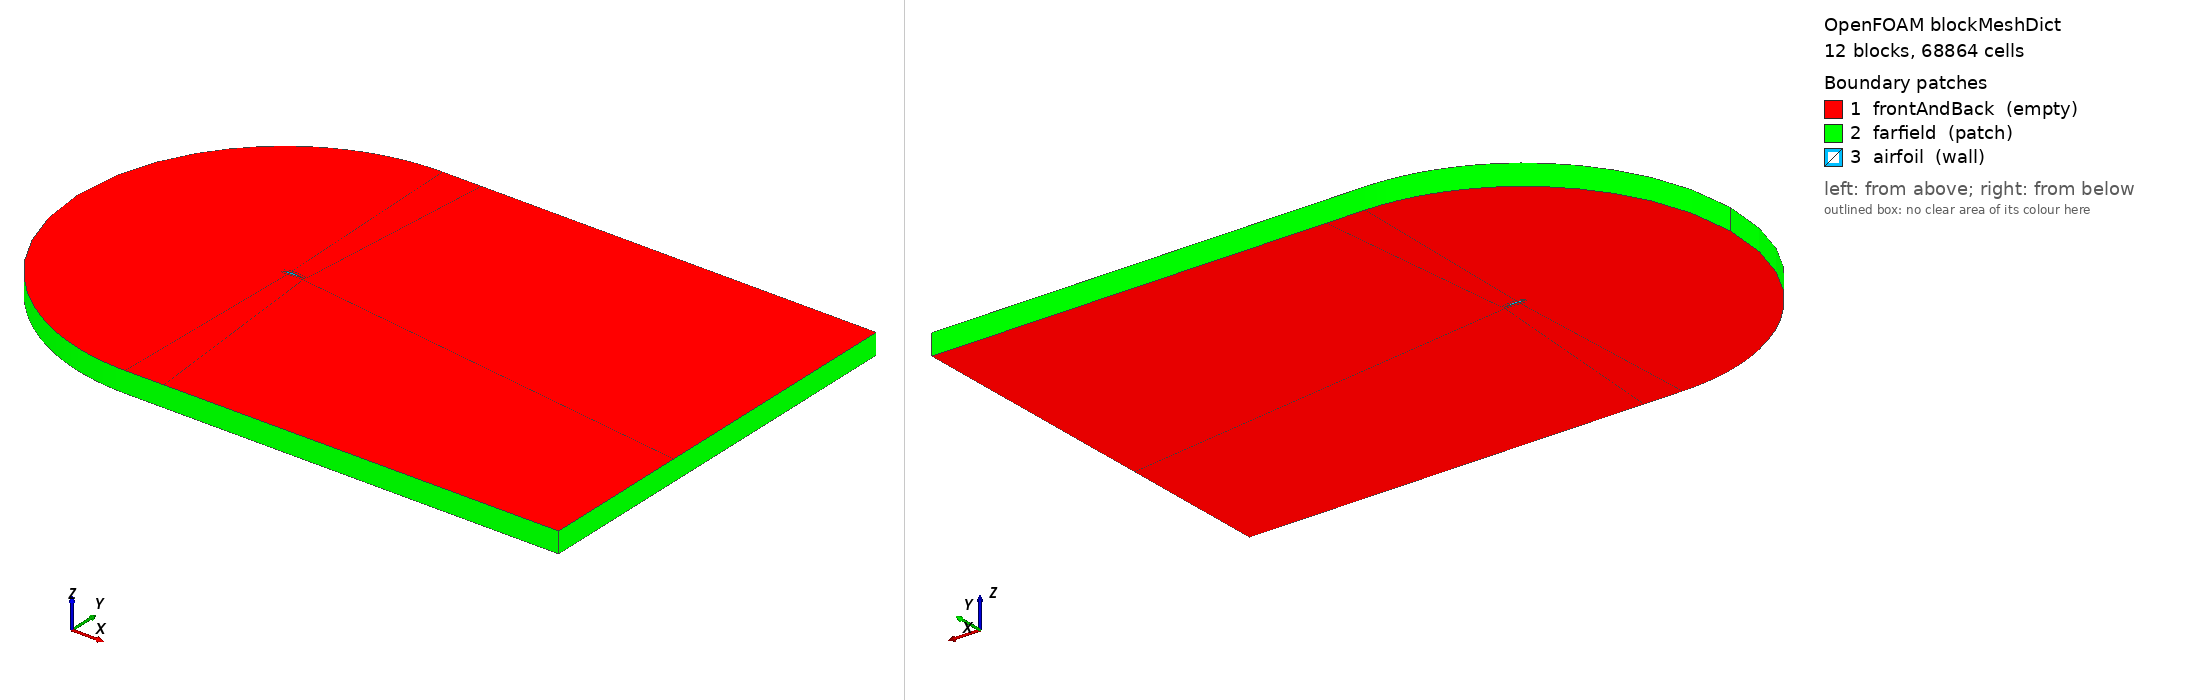

OpenFOAM case: the mesh blockMesh builds from blockMeshDict, 12 block(s), 68864 cells. Boundary patches (legend numbers): 1 frontAndBack (empty), 2 farfield (patch), 3 airfoil (wall). Left view from above one corner, right view from below the opposite corner. Boundary conditions: 4 field file(s) under 0/; 0 of 3 drawn patches have an entry in a shipped field file.

=== system/blockMeshDict ===
/*--------------------------------*- C++ -*----------------------------------*\
  =========                 |
  \\      /  F ield         | OpenFOAM: The Open Source CFD Toolbox
   \\    /   O peration     | Website:  https://openfoam.org
    \\  /    A nd           | Version:  13
     \\/     M anipulation  |
\*---------------------------------------------------------------------------*/
FoamFile
{
    version     2.0;
    format      ascii;
    class       dictionary;
    object      blockMeshDict;
}
// * * * * * * * * * * * * * * * * * * * * * * * * * * * * * * * * * * * * * //

convertToMeters 1;

vertices
(
    (0.0 0.0 0)
    (21.0 -10.0 0)
    (1.8748858925089458 -10.0 0)
    (0.0 -10.0 0)
    (-10.0 0.0 0)
    (0.0 10.0 0)
    (1.8748858925089458 10.0 0)
    (21.0 10.0 0)
    (21.0 -2.5609659148798882 0)
    (21.0 -2.6609659148798883 0)
    (21.0 -2.7609659148798884 0)
    (1.026502997866462 0.09642401725758122 0)
    (1.0 0.0 0)
    (1.0006053567871234 -0.09999816769901479 0)
    (0.2408559162681087 0.19337867718601515 0)
    (0.25 0.09379762611351358 0)
    (0.25 -0.02507517846586733 0)
    (0.2591440837318913 -0.1246562295383689 0)
    (-0.1 0.0 0)
    (0.0 0.0 1)
    (21.0 -10.0 1)
    (1.8748858925089458 -10.0 1)
    (0.0 -10.0 1)
    (-10.0 0.0 1)
    (0.0 10.0 1)
    (1.8748858925089458 10.0 1)
    (21.0 10.0 1)
    (21.0 -2.5609659148798882 1)
    (21.0 -2.6609659148798883 1)
    (21.0 -2.7609659148798884 1)
    (1.026502997866462 0.09642401725758122 1)
    (1.0 0.0 1)
    (1.0006053567871234 -0.09999816769901479 1)
    (0.2408559162681087 0.19337867718601515 1)
    (0.25 0.09379762611351358 1)
    (0.25 -0.02507517846586733 1)
    (0.2591440837318913 -0.1246562295383689 1)
    (-0.1 0.0 1)
);

blocks
(
    hex (2 1 10 13 21 20 29 32) (167 91 1) simpleGrading (12.84260814271942 57.59828112515767 57.59828112515767 12.84260814271942 0.012162813885540929 0.012162813885540929 0.012162813885540929 0.012162813885540929 1 1 1 1)
    hex (3 2 13 17 22 21 32 36) (73 91 1) simpleGrading (0.8043442555552571 1.9059828360001354 1.9059828360001354 0.8043442555552571 0.012272992486406514 0.012162813885540929 0.012162813885540929 0.012272992486406514 1 1 1 1)
    hex (4 3 17 18 23 22 36 37) (31 91 1) edgeGrading (0.0125 0.5 0.5 0.0125 0.012162813885540929 0.012272992486406514 0.012272992486406514 0.012162813885540929 1 1 1 1)
    hex (4 18 14 5 23 37 33 24) (91 31 1) edgeGrading (0.012162813885540929 0.012384120925045617 0.012384120925045617 0.012162813885540929 0.0125 0.5 0.5 0.0125 1 1 1 1)
    hex (14 11 6 5 33 30 25 24) (69 91 1) edgeGrading (0.3738560805335002 0.8043442555552571 0.8043442555552571 0.3738560805335002 80.74856552616524 82.21781648642946 82.21781648642946 80.74856552616524 1 1 1 1)
    hex (11 8 7 6 30 27 26 25) (167 91 1) simpleGrading (57.59828112515767 12.84260814271942 12.84260814271942 57.59828112515767 82.21781648642946 82.21781648642946 82.21781648642946 82.21781648642946 1 1 1 1)
    hex (12 9 8 11 31 28 27 30) (167 37 1) simpleGrading (57.59828112515767 6.081406942770463 1)
    hex (15 12 11 14 34 31 30 33) (69 37 1) edgeGrading (0.8 0.3738560805335002 0.3738560805335002 0.8 6.081406942770463 6.081406942770463 6.081406942770463 6.081406942770463 1 1 1 1)
    hex (0 15 14 18 19 34 33 37) (31 37 1) edgeGrading (2 0.5 0.5 2 6.081406942770463 6.081406942770463 6.081406942770463 6.081406942770463 1 1 1 1)
    hex (18 17 16 0 37 36 35 19) (31 37 1) edgeGrading (0.5 2 2 0.5 0.16443563297285893 0.16443563297285893 0.16443563297285893 0.16443563297285893 1 1 1 1)
    hex (17 13 12 16 36 32 31 35) (73 37 1) edgeGrading (1.9059828360001354 0.8 0.8 1.9059828360001354 0.16443563297285893 0.16443563297285893 0.16443563297285893 0.16443563297285893 1 1 1 1)
    hex (13 10 9 12 32 29 28 31) (167 37 1) simpleGrading (57.59828112515767 0.16443563297285893 1)
);

edges
(
    polyLine 11 14
    (
        (1.024150782588594 0.09837061734695651 0)
        (1.0163823377226777 0.10050553615646773 0)
        (1.0034372577149009 0.10400882563352154 0)
        (0.9854856140915844 0.10875648734230184 0)
        (0.962697533034922 0.11460146909464553 0)
        (0.9352896299711204 0.12136755756037565 0)
        (0.9035231528338007 0.12885700823873075 0)
        (0.8677015528957 0.1368580450281846 0)
        (0.8281675267449513 0.14515162295694609 0)
        (0.785299638557434 0.15351706325310244 0)
        (0.7395086734035349 0.16173643534791338 0)
        (0.6912338734530983 0.16959782700106601 0)
        (0.6409391630224005 0.17689786248883754 0)
        (0.5891093807521319 0.1834439585439342 0)
        (0.5362464236559158 0.1890568219240283 0)
        (0.48286509004283973 0.1935735832466574 0)
        (0.42937736935238763 0.19685711494244262 0)
        (0.3754172219933996 0.19869625028625937 0)
        (0.32158359533524183 0.19843459367120983 0)
        (0.26933004707928465 0.19596737983221338 0)
    )
    polyLine 30 33
    (
        (1.024150782588594 0.09837061734695651 1)
        (1.0163823377226777 0.10050553615646773 1)
        (1.0034372577149009 0.10400882563352154 1)
        (0.9854856140915844 0.10875648734230184 1)
        (0.962697533034922 0.11460146909464553 1)
        (0.9352896299711204 0.12136755756037565 1)
        (0.9035231528338007 0.12885700823873075 1)
        (0.8677015528957 0.1368580450281846 1)
        (0.8281675267449513 0.14515162295694609 1)
        (0.785299638557434 0.15351706325310244 1)
        (0.7395086734035349 0.16173643534791338 1)
        (0.6912338734530983 0.16959782700106601 1)
        (0.6409391630224005 0.17689786248883754 1)
        (0.5891093807521319 0.1834439585439342 1)
        (0.5362464236559158 0.1890568219240283 1)
        (0.48286509004283973 0.1935735832466574 1)
        (0.42937736935238763 0.19685711494244262 1)
        (0.3754172219933996 0.19869625028625937 1)
        (0.32158359533524183 0.19843459367120983 1)
        (0.26933004707928465 0.19596737983221338 1)
    )
    polyLine 14 18
    (
        (0.21928688198819438 0.1913723466302434 0)
        (0.17195952236797837 0.18478584851726523 0)
        (0.12778287604793306 0.17638623451653018 0)
        (0.0870890123554148 0.1663655022353612 0)
        (0.05006030106867333 0.15487783506711 0)
        (0.016653983264278374 0.14193892665691424 0)
        (-0.013526325865990368 0.1272017737871138 0)
        (-0.04141987036023734 0.10938113857754378 0)
        (-0.06842230508386139 0.08465997916944248 0)
        (-0.09304408505741418 0.04359139028491833 0)
        (-0.09957822924795724 0.009174762113606776 0)
    )
    polyLine 33 37
    (
        (0.21928688198819438 0.1913723466302434 1)
        (0.17195952236797837 0.18478584851726523 1)
        (0.12778287604793306 0.17638623451653018 1)
        (0.0870890123554148 0.1663655022353612 1)
        (0.05006030106867333 0.15487783506711 1)
        (0.016653983264278374 0.14193892665691424 1)
        (-0.013526325865990368 0.1272017737871138 1)
        (-0.04141987036023734 0.10938113857754378 1)
        (-0.06842230508386139 0.08465997916944248 1)
        (-0.09304408505741418 0.04359139028491833 1)
        (-0.09957822924795724 0.009174762113606776 1)
    )
    polyLine 18 17
    (
        (-0.05463291343132221 -0.08894623708963283 0)
        (-0.032545425267302204 -0.10364021925998196 0)
        (7.366463255122427e-05 -0.11638386068123231 0)
        (0.030313246357309153 -0.12297476623682138 0)
        (0.060851782713396224 -0.12662753316631775 0)
        (0.09306057349581813 -0.12847039396401533 0)
        (0.1275165050398467 -0.12899981664265056 0)
        (0.1643835265969586 -0.128514582647834 0)
        (0.20360695768245896 -0.12725373891848485 0)
        (0.24501080821402169 -0.12544247352634333 0)
    )
    polyLine 37 36
    (
        (-0.05463291343132221 -0.08894623708963283 1)
        (-0.032545425267302204 -0.10364021925998196 1)
        (7.366463255122427e-05 -0.11638386068123231 1)
        (0.030313246357309153 -0.12297476623682138 1)
        (0.060851782713396224 -0.12662753316631775 1)
        (0.09306057349581813 -0.12847039396401533 1)
        (0.1275165050398467 -0.12899981664265056 1)
        (0.1643835265969586 -0.128514582647834 1)
        (0.20360695768245896 -0.12725373891848485 1)
        (0.24501080821402169 -0.12544247352634333 1)
    )
    polyLine 17 13
    (
        (0.2883479332167103 -0.12330526940829188 0)
        (0.33332629876481956 -0.12106563105186283 0)
        (0.37968771459008593 -0.11893690211967267 0)
        (0.42799068975102683 -0.11702212738393011 0)
        (0.47787538148309183 -0.1149943292171032 0)
        (0.5279956404132607 -0.11291481877448412 0)
        (0.5777952180659672 -0.110895574722884 0)
        (0.6268143443251613 -0.10902031953381981 0)
        (0.674590880269225 -0.10734681789144454 0)
        (0.7206646198027062 -0.10590747284221859 0)
        (0.7645818392920902 -0.10471201877710853 0)
        (0.805900122724404 -0.10375178381037585 0)
        (0.844193481279446 -0.10300484728062881 0)
        (0.8790577765013448 -0.10244138219242507 0)
        (0.9101164296144717 -0.10202854415351915 0)
        (0.9370263493661264 -0.10173442866036957 0)
        (0.9594839406867649 -0.10153083533027853 0)
        (0.9772309787765299 -0.10139481081661567 0)
        (0.9900600654622005 -0.10130915033232003 0)
        (0.9978268954568863 -0.10126214000966811 0)
    )
    polyLine 36 32
    (
        (0.2883479332167103 -0.12330526940829188 1)
        (0.33332629876481956 -0.12106563105186283 1)
        (0.37968771459008593 -0.11893690211967267 1)
        (0.42799068975102683 -0.11702212738393011 1)
        (0.47787538148309183 -0.1149943292171032 1)
        (0.5279956404132607 -0.11291481877448412 1)
        (0.5777952180659672 -0.110895574722884 1)
        (0.6268143443251613 -0.10902031953381981 1)
        (0.674590880269225 -0.10734681789144454 1)
        (0.7206646198027062 -0.10590747284221859 1)
        (0.7645818392920902 -0.10471201877710853 1)
        (0.805900122724404 -0.10375178381037585 1)
        (0.844193481279446 -0.10300484728062881 1)
        (0.8790577765013448 -0.10244138219242507 1)
        (0.9101164296144717 -0.10202854415351915 1)
        (0.9370263493661264 -0.10173442866036957 1)
        (0.9594839406867649 -0.10153083533027853 1)
        (0.9772309787765299 -0.10139481081661567 1)
        (0.9900600654622005 -0.10130915033232003 1)
        (0.9978268954568863 -0.10126214000966811 1)
    )
    spline 12 15
    (
        (0.9976477847221321 0.001946600089375287 0)
        (0.9901141451468484 0.004017287862703246 0)
        (0.9776334124570569 0.007395360889163885 0)
        (0.9603187180729597 0.011975149550412803 0)
        (0.938328568194342 0.017616142613787737 0)
        (0.9118666710498651 0.024149426559141204 0)
        (0.8811813711474332 0.031384731200186644 0)
        (0.8465645470590569 0.03911743430642922 0)
        (0.8083498867125661 0.04713498588166787 0)
        (0.7669105240014849 0.055222401822034986 0)
        (0.7226560832404031 0.06316671279177795 0)
        (0.6760292164108501 0.07076049395212335 0)
        (0.6275017223467878 0.07780479921955824 0)
        (0.5775703074454792 0.08411194060800534 0)
        (0.5267519952916008 0.08950856312441449 0)
        (0.4755791368621485 0.0938393620071612 0)
        (0.4245939356659763 0.09697158665046379 0)
        (0.3739282844724455 0.09870733557538405 0)
        (0.32414429233720543 0.09846738489321036 0)
        (0.27620806825331035 0.09620419611833195 0)
    )
    spline 31 34
    (
        (0.9976477847221321 0.001946600089375287 1)
        (0.9901141451468484 0.004017287862703246 1)
        (0.9776334124570569 0.007395360889163885 1)
        (0.9603187180729597 0.011975149550412803 1)
        (0.938328568194342 0.017616142613787737 1)
        (0.9118666710498651 0.024149426559141204 1)
        (0.8811813711474332 0.031384731200186644 1)
        (0.8465645470590569 0.03911743430642922 1)
        (0.8083498867125661 0.04713498588166787 1)
        (0.7669105240014849 0.055222401822034986 1)
        (0.7226560832404031 0.06316671279177795 1)
        (0.6760292164108501 0.07076049395212335 1)
        (0.6275017223467878 0.07780479921955824 1)
        (0.5775703074454792 0.08411194060800534 1)
        (0.5267519952916008 0.08950856312441449 1)
        (0.4755791368621485 0.0938393620071612 1)
        (0.4245939356659763 0.09697158665046379 1)
        (0.3739282844724455 0.09870733557538405 1)
        (0.32414429233720543 0.09846738489321036 1)
        (0.27620806825331035 0.09620419611833195 1)
    )
    arc 4 5 (-7.071072502792263 7.071063120935576 0)
    arc 3 4 (-7.071072502792263 -7.071063120935576 0)
    arc 23 24 (-7.071072502792263 7.071063120935576 1)
    arc 22 23 (-7.071072502792263 -7.071063120935576 1)
    spline 15 0
    (
        (0.23068325697392147 0.09202385576508385 0)
        (0.18810415385757218 0.08609769890412669 0)
        (0.1489645863489386 0.07865530211166527 0)
        (0.11370817130156673 0.06997348816262018 0)
        (0.08272068127102243 0.060361701179619635 0)
        (0.05632498132907304 0.05014452643259196 0)
        (0.03477864321144247 0.039642479806244725 0)
        (0.01827397456999423 0.029152435001794354 0)
        (0.0069398882956542285 0.018929165930684416 0)
        (0.0008448384007748238 0.009169448854163351 0)
        (0.0 0.0 0)
    )
    spline 34 19
    (
        (0.23068325697392147 0.09202385576508385 1)
        (0.18810415385757218 0.08609769890412669 1)
        (0.1489645863489386 0.07865530211166527 1)
        (0.11370817130156673 0.06997348816262018 1)
        (0.08272068127102243 0.060361701179619635 1)
        (0.05632498132907304 0.05014452643259196 1)
        (0.03477864321144247 0.039642479806244725 1)
        (0.01827397456999423 0.029152435001794354 1)
        (0.0069398882956542285 0.018929165930684416 1)
        (0.0008448384007748238 0.009169448854163351 1)
        (0.0 0.0 1)
    )
    spline 0 16
    (
        (0.004285838207330021 -0.008146604012849501 0)
        (0.013530170451851287 -0.014887532094324106 0)
        (0.02758676902995695 -0.020243187257246678 0)
        (0.046263545168326925 -0.024255021667463607 0)
        (0.06932840252634487 -0.026987446270798004 0)
        (0.09651587752170128 -0.02853010742205709 0)
        (0.1275337060056423 -0.028999818122016695 0)
        (0.16206849457537476 -0.028541383105461414 0)
        (0.19978986359476492 -0.027326616510573533 0)
        (0.24035273269911614 -0.02555102077638359 0)
    )
    spline 19 35
    (
        (0.004285838207330021 -0.008146604012849501 1)
        (0.013530170451851287 -0.014887532094324106 1)
        (0.02758676902995695 -0.020243187257246678 1)
        (0.046263545168326925 -0.024255021667463607 1)
        (0.06932840252634487 -0.026987446270798004 1)
        (0.09651587752170128 -0.02853010742205709 1)
        (0.1275337060056423 -0.028999818122016695 1)
        (0.16206849457537476 -0.028541383105461414 1)
        (0.19978986359476492 -0.027326616510573533 1)
        (0.24035273269911614 -0.02555102077638359 1)
    )
    spline 16 12
    (
        (0.28339778018905537 -0.023427864631221304 0)
        (0.3285504548179743 -0.021179739582669936 0)
        (0.37541918326883394 -0.019028045453411642 0)
        (0.423978286829447 -0.017102656694805166 0)
        (0.4737716942991388 -0.015078565938748255 0)
        (0.523897173547112 -0.012998841226611026 0)
        (0.5738574700590975 -0.010973134096994581 0)
        (0.6231508099119325 -0.009087449487958074 0)
        (0.67127603643397 -0.007401773940541839 0)
        (0.7177380683172313 -0.005950305533401427 0)
        (0.7620534863254778 -0.004743986730477635 0)
        (0.8037560958350968 -0.003774770708873703 0)
        (0.8424023720166297 -0.00302088892925801 0)
        (0.8775767515453576 -0.0024523499684868943 0)
        (0.9088967701574113 -0.0020359822761034617 0)
        (0.9360180479502401 -0.0017395121483051983 0)
        (0.958639093547271 -0.00153440422740921 0)
        (0.9765058439429919 -0.0013974399538115314 0)
        (0.9894157961056461 -0.0013112257688761798 0)
        (0.9972215386697629 -0.0012639723106533448 0)
    )
    spline 35 31
    (
        (0.28339778018905537 -0.023427864631221304 1)
        (0.3285504548179743 -0.021179739582669936 1)
        (0.37541918326883394 -0.019028045453411642 1)
        (0.423978286829447 -0.017102656694805166 1)
        (0.4737716942991388 -0.015078565938748255 1)
        (0.523897173547112 -0.012998841226611026 1)
        (0.5738574700590975 -0.010973134096994581 1)
        (0.6231508099119325 -0.009087449487958074 1)
        (0.67127603643397 -0.007401773940541839 1)
        (0.7177380683172313 -0.005950305533401427 1)
        (0.7620534863254778 -0.004743986730477635 1)
        (0.8037560958350968 -0.003774770708873703 1)
        (0.8424023720166297 -0.00302088892925801 1)
        (0.8775767515453576 -0.0024523499684868943 1)
        (0.9088967701574113 -0.0020359822761034617 1)
        (0.9360180479502401 -0.0017395121483051983 1)
        (0.958639093547271 -0.00153440422740921 1)
        (0.9765058439429919 -0.0013974399538115314 1)
        (0.9894157961056461 -0.0013112257688761798 1)
        (0.9972215386697629 -0.0012639723106533448 1)
    )
);

boundary
(
    frontAndBack
    {
        type empty;
        faces
        (
          (1 2 13 10)
          (2 3 17 13)
          (3 4 18 17)
          (18 4 5 14)
          (11 14 5 6)
          (8 11 6 7)
          (9 12 11 8)
          (12 15 14 11)
          (0 18 14 15)
          (17 18 0 16)
          (13 17 16 12)
          (10 13 12 9)
          (21 20 29 32)
          (22 21 32 36)
          (23 22 36 37)
          (23 37 33 24)
          (33 30 25 24)
          (30 27 26 25)
          (31 28 27 30)
          (34 31 30 33)
          (37 19 34 33)
          (37 36 35 19)
          (36 32 31 35)
          (32 29 28 31)
         );
     }
    farfield
    {
        type patch;
        faces
        (
          (4 23 24 5)
          (5 24 25 6)
          (6 25 26 7)
          (27 8 7 26)
          (28 9 8 27)
          (29 10 9 28)
          (20 1 10 29)
          (21 2 1 20)
          (22 3 2 21)
          (23 4 3 22)
         );
     }
    airfoil
    {
        type wall;
        faces
        (
          (34 15 12 31)
          (19 0 15 34)
          (0 19 35 16)
          (16 35 31 12)
         );
     }
);


=== system/controlDict ===
/*--------------------------------*- C++ -*----------------------------------*\\
  =========                 |
  \\      /  F ield         | OpenFOAM: The Open Source CFD Toolbox
   \\    /   O peration     | Website:  https://openfoam.org
    \\  /    A nd           | Version:  13
     \\/     M anipulation  |
\*---------------------------------------------------------------------------*/
FoamFile
{
    version     2.0;
    format      ascii;
    class       dictionary;
    location    "system";
    object      controlDict;
}
// * * * * * * * * * * * * * * * * * * * * * * * * * * * * * * * * * * * * * //


application     foamRun;
solver          incompressibleFluid;

startFrom       startTime;
startTime       0;

stopAt          endTime;
endTime         0.6;

deltaT          0.0005;

writeControl    runTime;
writeInterval   0.05;

purgeWrite      0;
writeFormat     ascii;
writePrecision  6;
writeCompression off;
timeFormat      general;
timePrecision   6;
runTimeModifiable true;

functions
{
    computeLiftDrag
    {
        type            forceCoeffs;
        libs            ("libforces.so");
        writeControl    timeStep;
        writeInterval   1;
        patches         (airfoil);
        p               p;
        U               U;
        rho             rhoInf;
        rhoInf          1.225;
        CofR            (0 0 0);
        liftDir         (0 1 0);
        dragDir         (1 0 0);
        pitchAxis       (0 0 1);
        magUInf         30.0;
        lRef            1.0;
        Aref            1.0;
    }

    residuals
    {
        type            residuals;
        libs            ("libutilityFunctionObjects.so");
        writeControl    timeStep;
        writeInterval   1;
        fields          (U p);
    }
}

// ************************************************************************* //


Also in the case, not shown: constant/polyMesh/neighbour (numeric list); constant/polyMesh/owner (numeric list); constant/polyMesh/points (numeric list).
